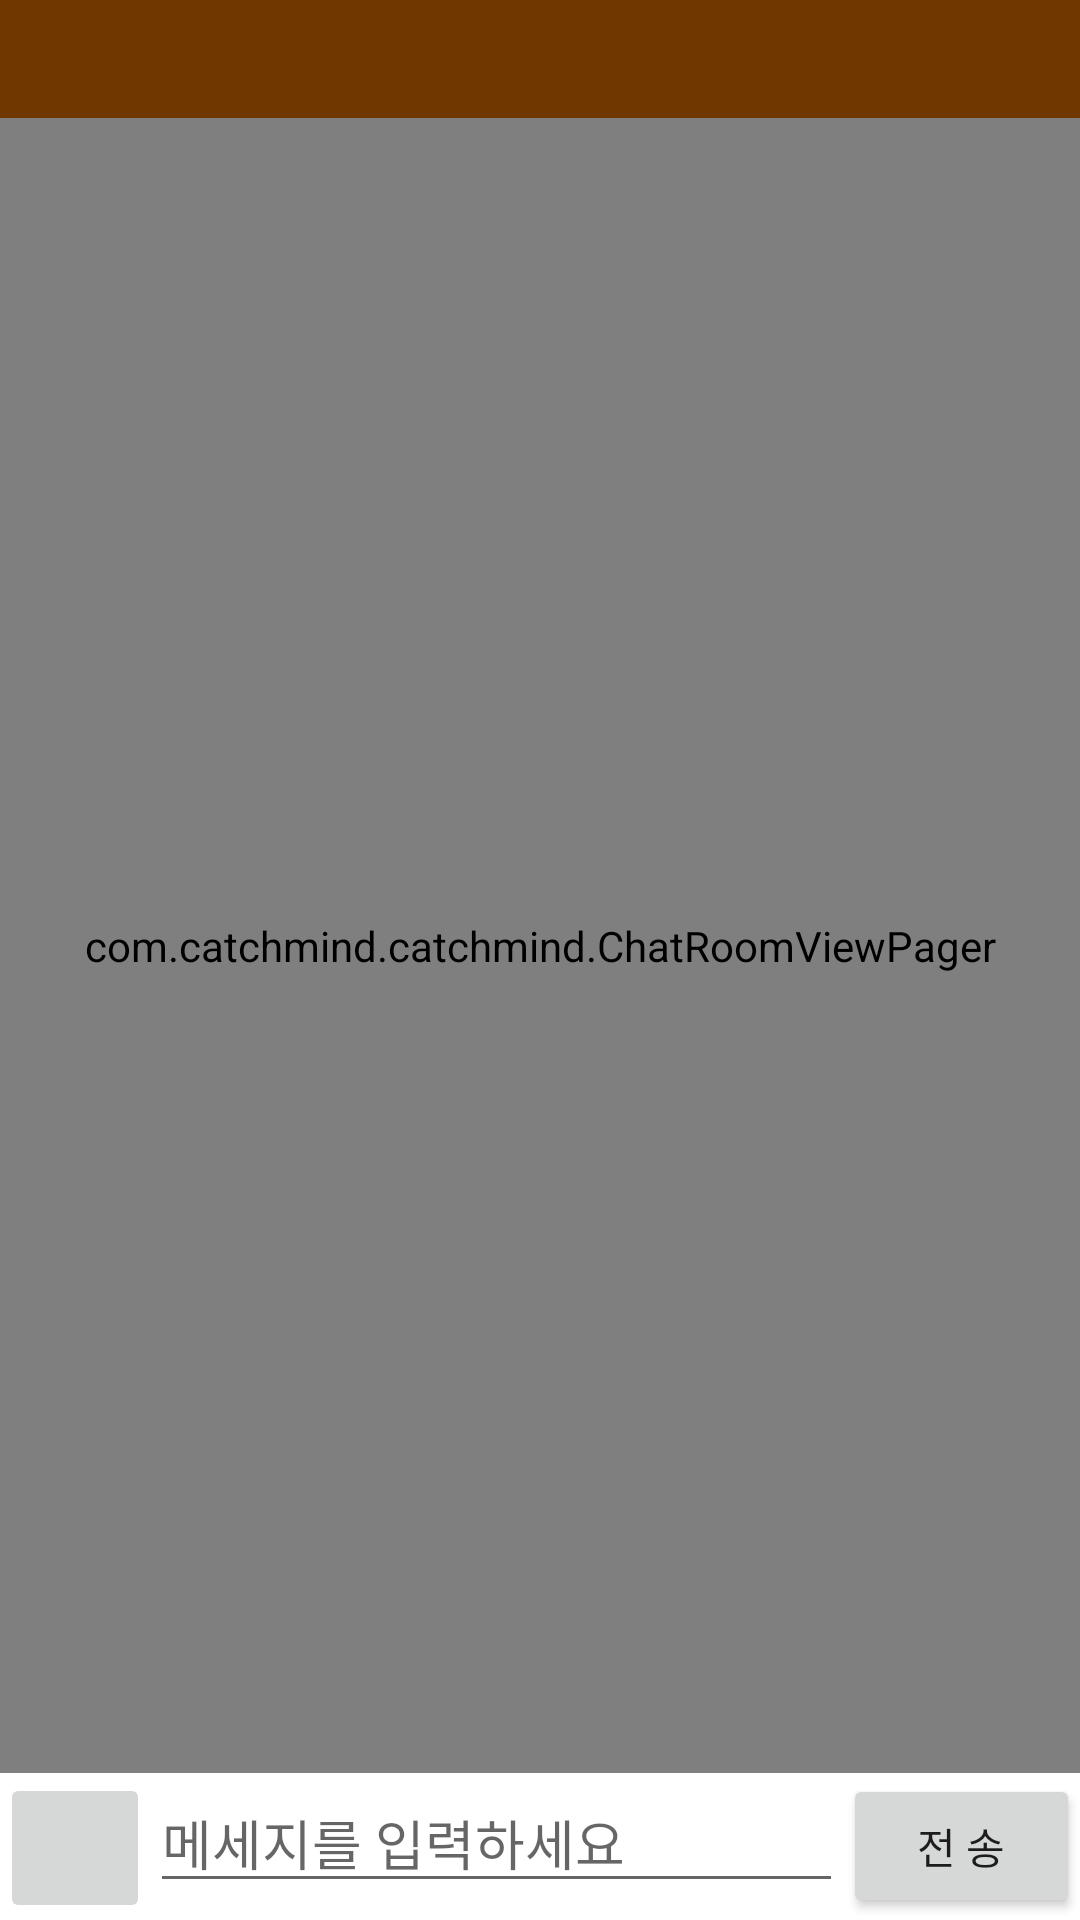

Reconstruct the res/layout file that produces this screen, plus the resources it refers to.
<!-- AndroidManifest.xml: activity theme AppTheme.NoActionBar -->
<!-- res/layout/activity_chatroom.xml -->
<?xml version="1.0" encoding="utf-8"?>
<LinearLayout xmlns:android="http://schemas.android.com/apk/res/android"
    xmlns:tools="http://schemas.android.com/tools"
    xmlns:app="http://schemas.android.com/apk/res-auto"
    android:orientation="vertical"
    android:layout_width="match_parent"
    android:layout_height="match_parent"
    tools:context="com.catchmind.catchmind.MainActivity"
    android:id="@+id/rootLayout">

    
    <android.support.v7.widget.Toolbar
        android:id="@+id/toolbarChatRoom"
        android:layout_width="match_parent"
        android:layout_height="40dp"
        android:background="#703800"
        android:theme="@style/AppTheme.NoActionBar"
        android:layout_weight="1"/>
    

    

    
        
        
        
        

    <com.catchmind.catchmind.ChatRoomViewPager
            android:id="@+id/pagerChatRoom"
            android:layout_width="match_parent"
            android:layout_height="match_parent"
            android:layout_weight="100"
        />

    
        
        
        
        
        

    



    <RelativeLayout
        android:layout_width="fill_parent"
        android:layout_height="wrap_content"
        android:background="#FFFFFF"
        android:layout_below="@id/pagerChatRoom"
        android:layout_weight="1">

        <FrameLayout
            android:layout_width="wrap_content"
            android:layout_height="wrap_content"
            android:id="@+id/ButtonContainer">

            <ImageButton
                android:layout_width="50dp"
                android:layout_height="50dp"
                android:src="@drawable/plus_icon"
                android:adjustViewBounds="true"
                android:scaleType="centerCrop"
                android:layout_alignParentStart="true"
                android:id="@+id/plus_btn"
                android:onClick="ImageSendBtn"/>

            <Button
                android:layout_width="70dp"
                android:layout_height="50dp"
                android:layout_marginStart="5dp"
                android:layout_alignParentStart="true"
                android:id="@+id/drawMode_btn"
                android:text="낙서모드"
                android:textSize="16sp"
                android:background="@drawable/btn_border"
                android:visibility="gone"
                android:gravity="center"
                android:onClick="DrawModeBtn"/>

        </FrameLayout>

        <LinearLayout
            android:layout_width="wrap_content"
            android:layout_height="wrap_content"
            android:orientation="horizontal"
            android:layout_toEndOf="@+id/ButtonContainer">

            <EditText
                android:hint="메세지를 입력하세요"
                android:id="@+id/messageContent"
                android:inputType="textMultiLine"
                android:maxLines="4"
                android:layout_width="240dp"
                android:layout_height="wrap_content"
                android:layout_weight="1"/>

            <Button
                android:id="@+id/button1"
                android:layout_width="wrap_content"
                android:layout_height="wrap_content"
                android:layout_weight="1"
                android:text="전 송"
                android:onClick="sendMessage"/>

        </LinearLayout>

    </RelativeLayout>



</LinearLayout>
<!-- resources referenced by this layout -->
<resources>
  <style name="AppTheme.NoActionBar" parent="Theme.AppCompat.Light.NoActionBar">
          
          <item name="colorPrimary">@color/colorBasic</item>
          <item name="colorPrimaryDark">@color/colorPrimaryDark</item>
          <item name="colorAccent">@color/colorPopup</item>
          <item name="windowActionBar">false</item>
          <item name="windowNoTitle">true</item>
  
      </style>
  <color name="colorBasic">#c8ff40</color>
  <color name="colorPrimaryDark">#303F9F</color>
  <color name="colorPopup">#d7dbd6</color>
</resources>
